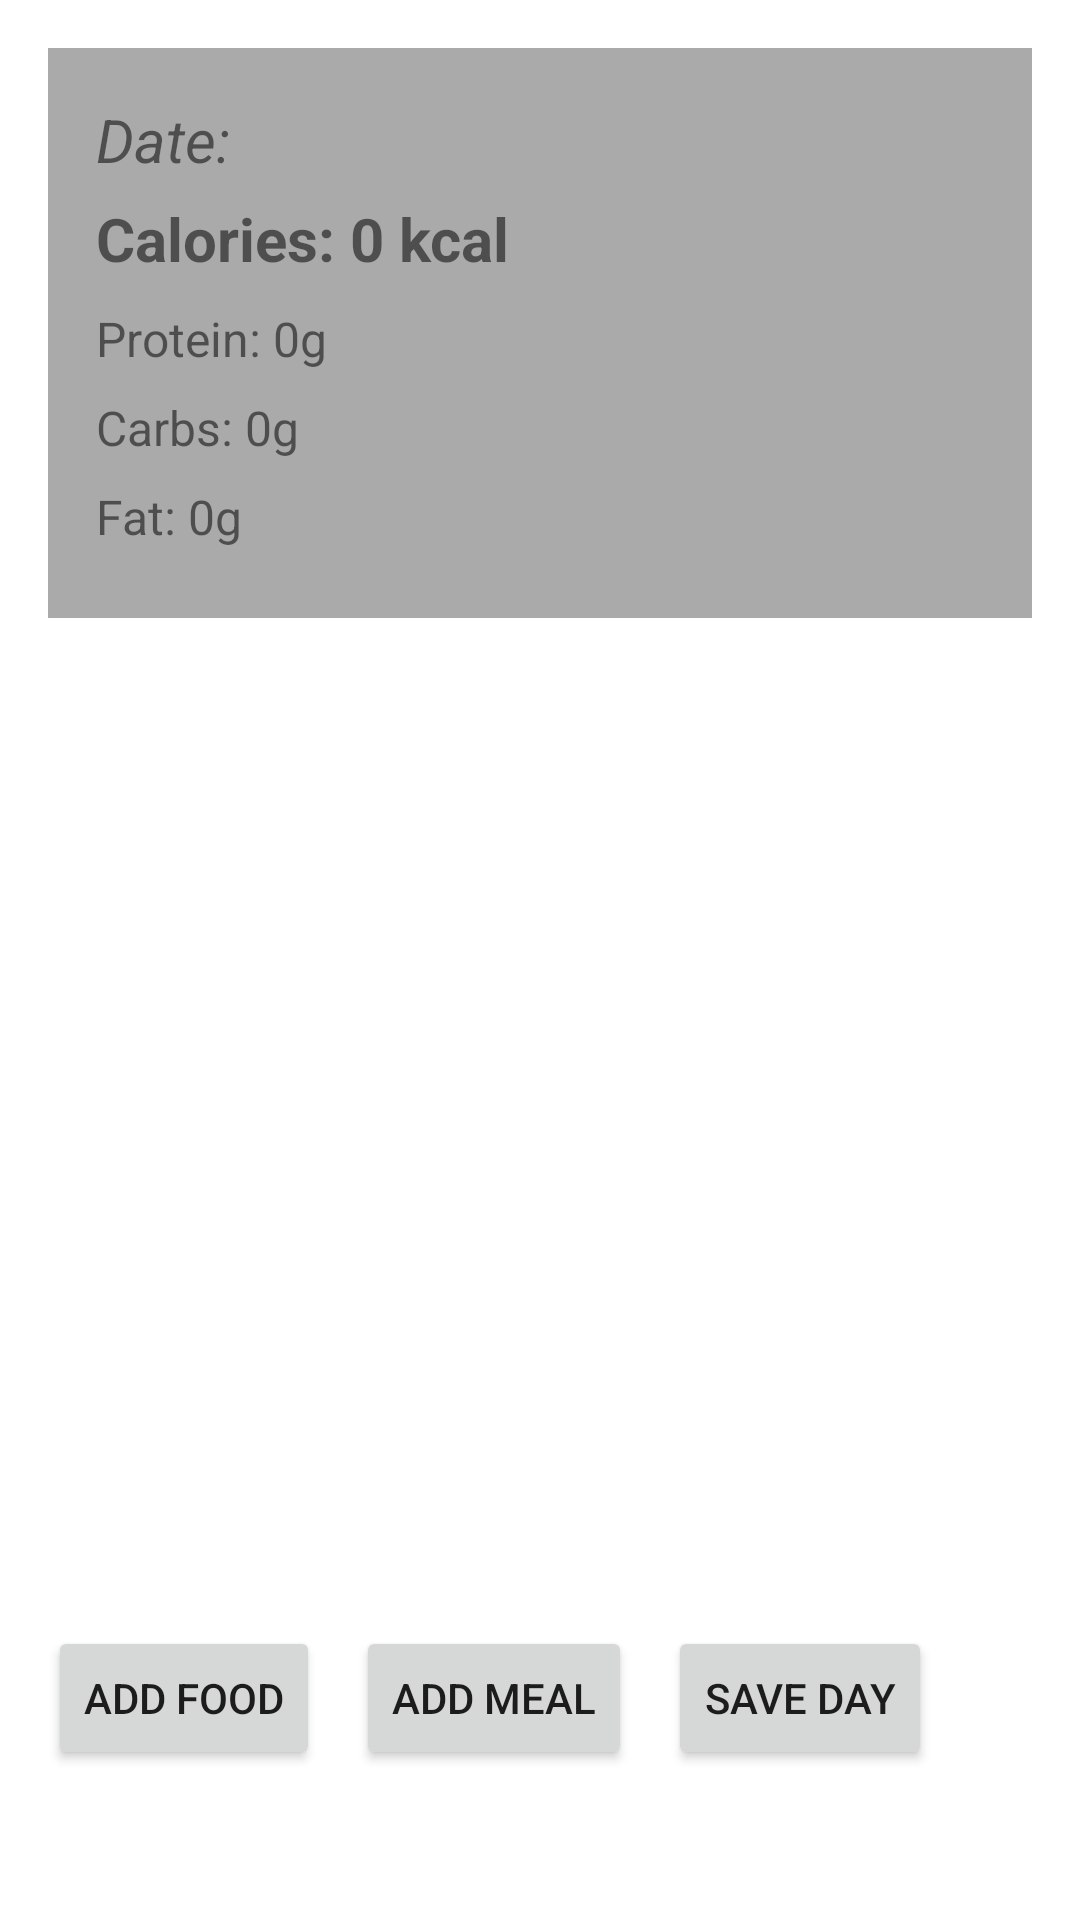

Write the Android layout XML for this screen, with the resource values it uses.
<!-- AndroidManifest.xml: application theme Theme.GainsCounterApp -->
<!-- res/layout/activity_daily_log.xml -->
<?xml version="1.0" encoding="utf-8"?>
<LinearLayout xmlns:android="http://schemas.android.com/apk/res/android"
    xmlns:tools="http://schemas.android.com/tools"
    android:layout_width="match_parent"
    android:layout_height="match_parent"
    android:orientation="vertical"
    android:padding="16dp"
    tools:context="com.example.gainscounterapp.ui.dailylog.DailyLogActivity">

    
    <LinearLayout
        android:layout_width="match_parent"
        android:layout_height="190dp"
        android:layout_marginBottom="12dp"
        android:background="@android:color/darker_gray"
        android:orientation="vertical"
        android:padding="16dp">

        <TextView
            android:id="@+id/dayTitle"
            android:layout_width="match_parent"
            android:layout_height="wrap_content"
            android:paddingVertical="1dp"
            android:text="Date: "
            android:background="?android:attr/selectableItemBackground"
            android:clickable="true"
            android:focusable="true"
            android:textSize="20sp"
            android:textStyle="italic" />

        <TextView
            android:id="@+id/totalCalories"
            android:layout_width="match_parent"
            android:layout_height="wrap_content"
            android:paddingVertical="5dp"
            android:text="Calories: 0 kcal"
            android:textSize="20sp"
            android:textStyle="bold" />

        <TextView
            android:id="@+id/totalProtein"
            android:layout_width="match_parent"
            android:layout_height="wrap_content"
            android:paddingVertical="4dp"
            android:text="Protein: 0g"
            android:textSize="16sp" />

        <TextView
            android:id="@+id/totalCarbs"
            android:layout_width="match_parent"
            android:layout_height="wrap_content"
            android:paddingVertical="4dp"
            android:text="Carbs: 0g"
            android:textSize="16sp" />

        <TextView
            android:id="@+id/totalFat"
            android:layout_width="match_parent"
            android:layout_height="wrap_content"
            android:paddingVertical="4dp"
            android:text="Fat: 0g"
            android:textSize="16sp" />
    </LinearLayout>

    

    
    <ScrollView
        android:layout_width="match_parent"
        android:layout_height="358dp"
        android:layout_weight="1">

        <LinearLayout
            android:id="@+id/dailyItemsContainer"
            android:layout_width="match_parent"
            android:layout_height="wrap_content"
            android:orientation="vertical" />
    </ScrollView>

    <LinearLayout
        android:layout_width="match_parent"
        android:layout_height="94dp"
        android:gravity="top"
        android:orientation="horizontal"
        android:paddingTop="12dp">

        <Button
            android:id="@+id/addFoodButton"
            android:layout_width="wrap_content"
            android:layout_height="wrap_content"
            android:text="Add Food" />

        <Button
            android:id="@+id/addMealButton"
            android:layout_width="wrap_content"
            android:layout_height="wrap_content"
            android:layout_marginStart="12dp"
            android:text="Add Meal" />

        <Button
            android:id="@+id/saveDayButton"
            android:layout_width="wrap_content"
            android:layout_height="wrap_content"
            android:layout_marginStart="12dp"
            android:text="Save Day" />

    </LinearLayout>

</LinearLayout>
<!-- resources referenced by this layout -->
<resources>
  <style name="Theme.GainsCounterApp" parent="Theme.MaterialComponents.DayNight.DarkActionBar">
          
          <item name="colorPrimary">@color/purple_500</item>
          <item name="colorPrimaryVariant">@color/purple_700</item>
          <item name="colorOnPrimary">@color/white</item>
          
          <item name="colorSecondary">@color/teal_200</item>
          <item name="colorSecondaryVariant">@color/teal_700</item>
          <item name="colorOnSecondary">@color/black</item>
          
          <item name="android:statusBarColor">?attr/colorPrimaryVariant</item>
          
      </style>
  <!-- not gathered from this repository: default colours our renderer supplied (Android Studio template values) -->
  <color name="purple_500">#FF6200EE</color>
  <color name="purple_700">#FF3700B3</color>
  <color name="teal_200">#FF03DAC5</color>
  <color name="teal_700">#FF018786</color>
  <color name="black">#FF000000</color>
  <color name="white">#FFFFFFFF</color>
</resources>
